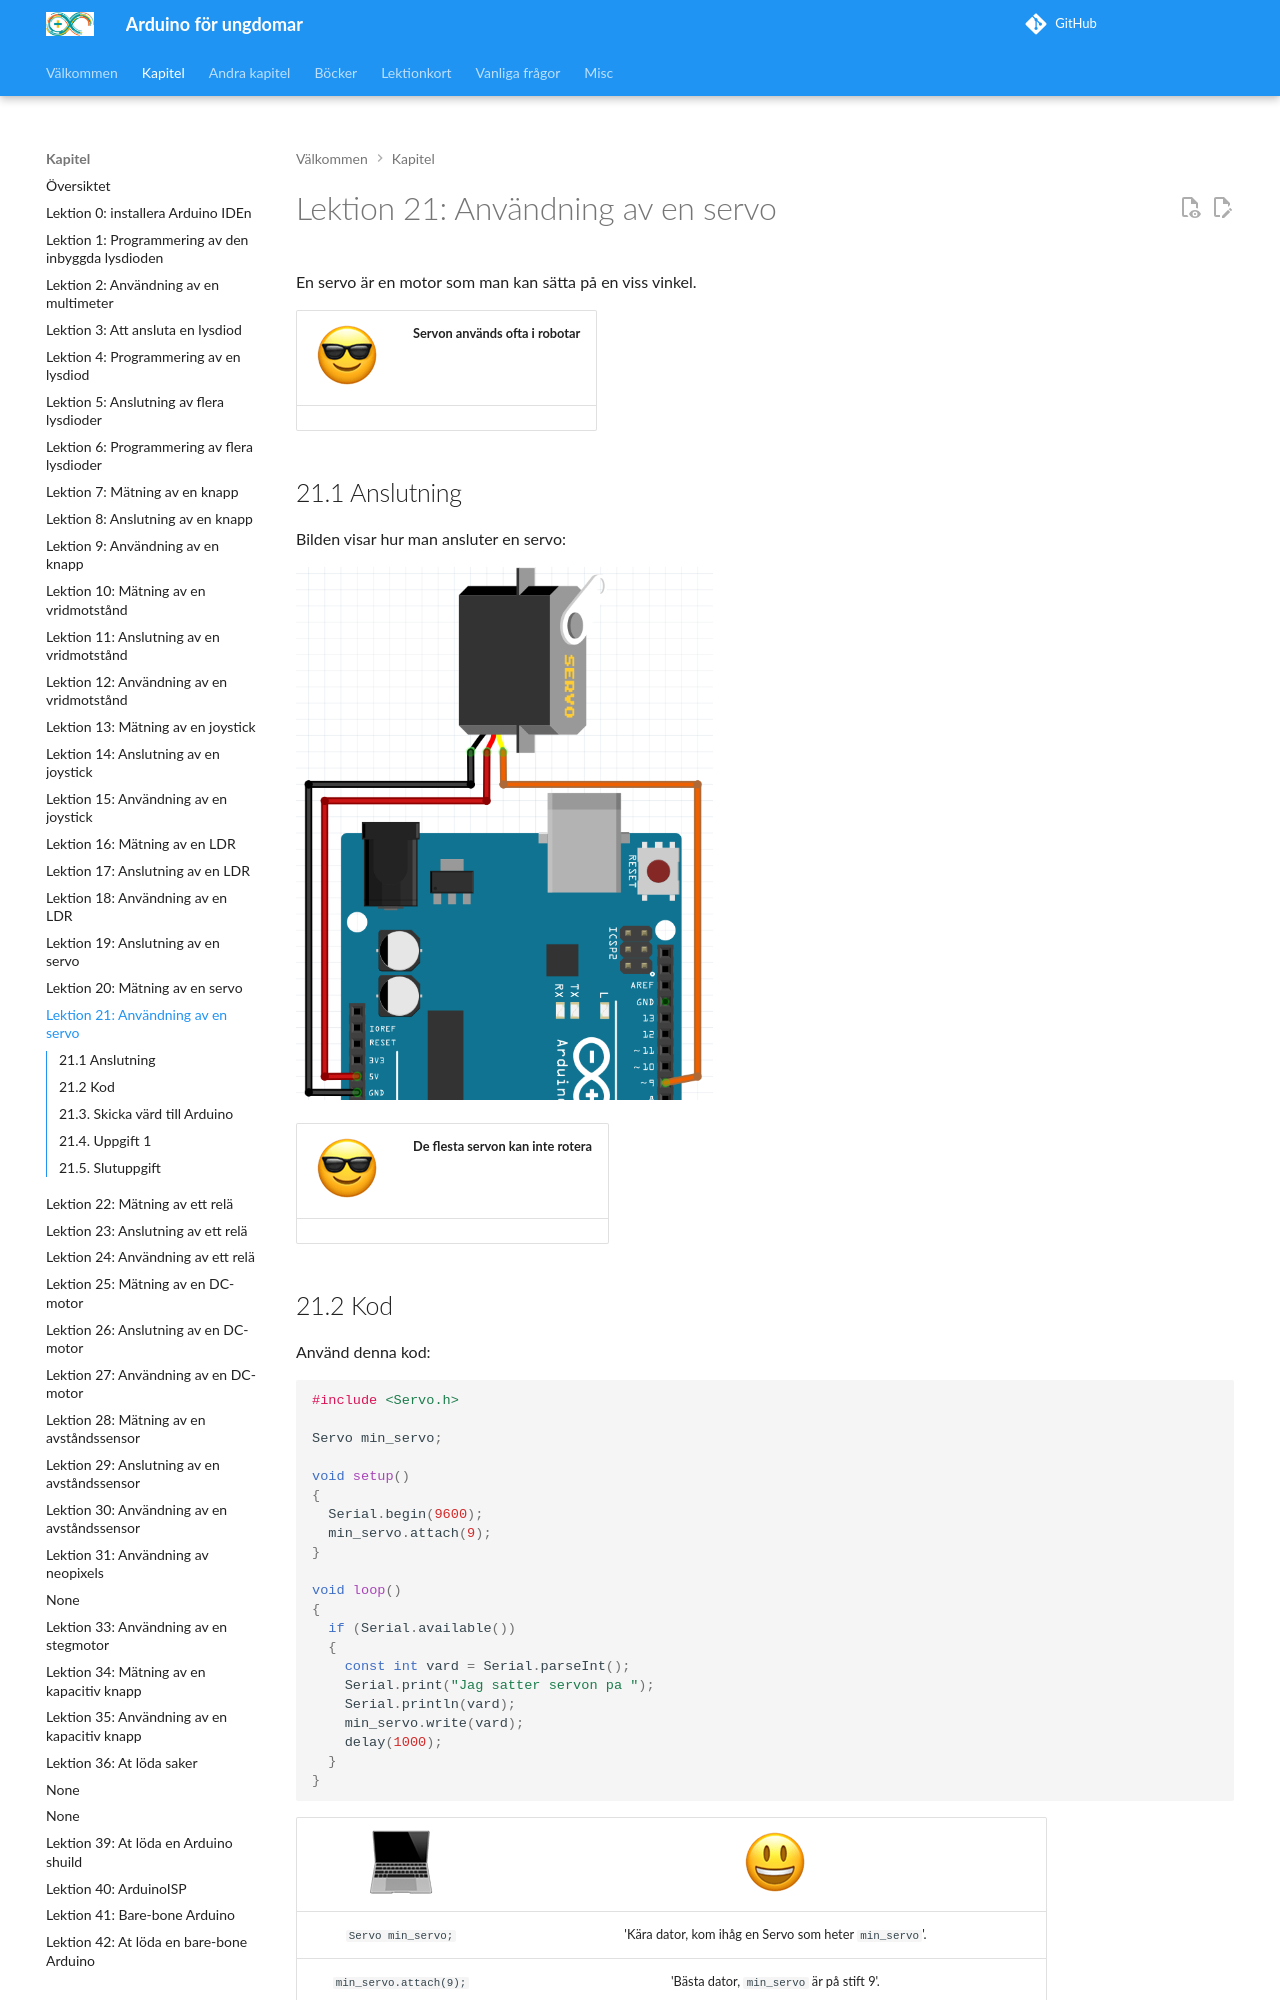

repository: richelbilderbeek/arduino_foer_ungdomar · page: kapitel/21_anvaendning_av_en_servo/index.html · generator: mkdocs

# Lektion 21: Användning av en servo

En servo är en motor som man kan sätta på en viss vinkel.

![Smiley med solglasögon](EmojiSunglasses.png) | Servon används ofta i robotar
:-------------:|:----------------------------------------:

## 21.1 Anslutning

Bilden visar hur man ansluter en servo:

![Anslut servomotor](anvaending_av_en_servo_servo_motor_1.png)

![Smiley med solglasögon](EmojiSunglasses.png) | De flesta servon kan inte rotera
:-------------:|:----------------------------------------:

\pagebreak
